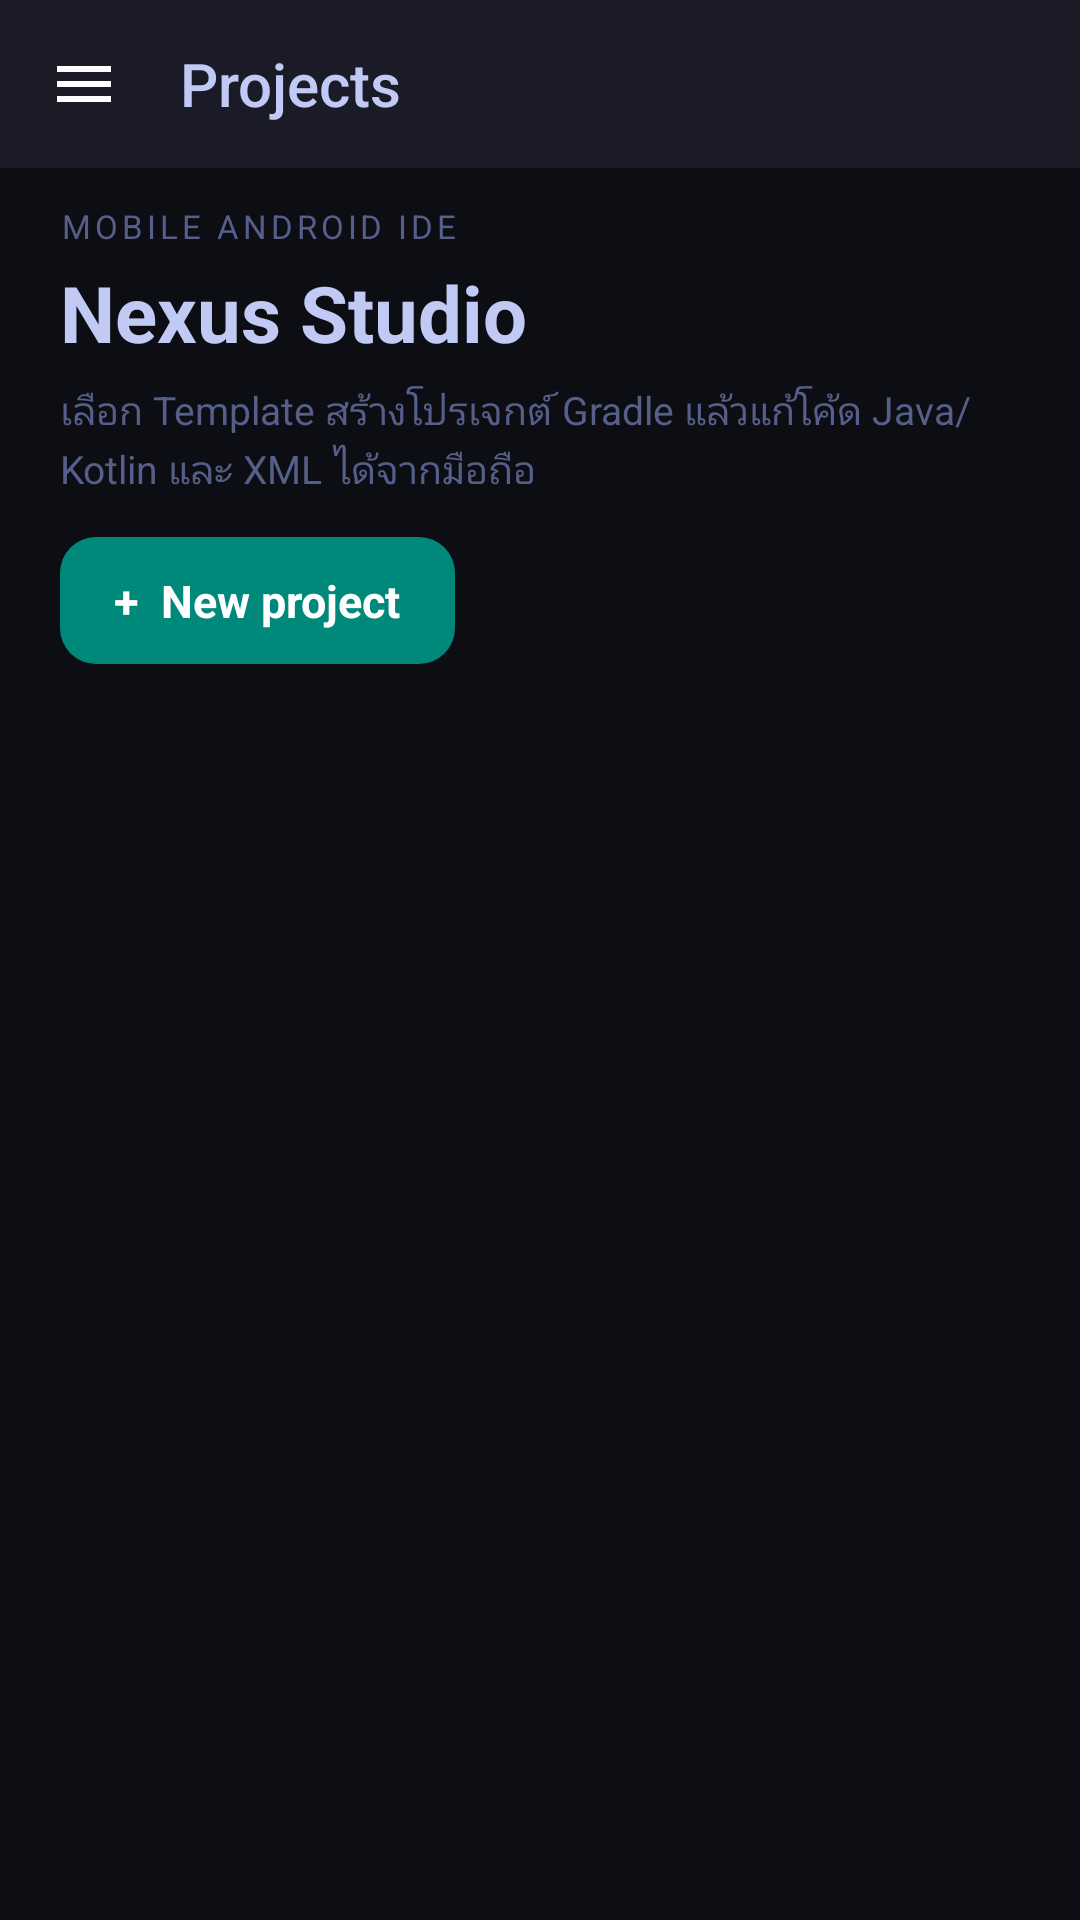

Here is an Android app screen rendered from its layout file. Give the layout XML and the strings, colors and styles it references.
<!-- AndroidManifest.xml: application theme AppTheme -->
<!-- res/layout/activity_project_list.xml -->
<?xml version="1.0" encoding="utf-8"?>
<androidx.drawerlayout.widget.DrawerLayout
    xmlns:android="http://schemas.android.com/apk/res/android"
    xmlns:app="http://schemas.android.com/apk/res-auto"
    android:id="@+id/drawer_layout"
    android:layout_width="match_parent"
    android:layout_height="match_parent"
    android:background="#0D0E14"
    android:fitsSystemWindows="false">

    
    <LinearLayout
        android:layout_width="match_parent"
        android:layout_height="match_parent"
        android:orientation="vertical"
        android:background="#0D0E14">

        
        <androidx.appcompat.widget.Toolbar
            android:id="@+id/toolbar"
            android:layout_width="match_parent"
            android:layout_height="?attr/actionBarSize"
            android:background="#1A1B26"
            android:theme="@style/ThemeOverlay.AppCompat.Dark.ActionBar"
            app:title="Projects"
            app:titleTextColor="#C0CAF5"
            app:navigationIcon="@drawable/ic_menu_24"
            app:contentInsetStartWithNavigation="0dp" />

        
        <androidx.core.widget.NestedScrollView
            android:layout_width="match_parent"
            android:layout_height="0dp"
            android:layout_weight="1"
            android:fillViewport="true"
            android:clipToPadding="false"
            android:overScrollMode="never"
            android:paddingStart="20dp"
            android:paddingEnd="20dp"
            android:paddingTop="12dp"
            android:paddingBottom="28dp">

            <LinearLayout
                android:layout_width="match_parent"
                android:layout_height="wrap_content"
                android:orientation="vertical">

                <TextView
                    android:layout_width="match_parent"
                    android:layout_height="wrap_content"
                    android:text="MOBILE ANDROID IDE"
                    android:textColor="#565F89"
                    android:textSize="11sp"
                    android:letterSpacing="0.12" />

                <TextView
                    android:layout_width="match_parent"
                    android:layout_height="wrap_content"
                    android:text="Nexus Studio"
                    android:textColor="#C0CAF5"
                    android:textSize="26sp"
                    android:textStyle="bold"
                    android:paddingTop="4dp" />

                <TextView
                    android:layout_width="match_parent"
                    android:layout_height="wrap_content"
                    android:text="เลือก Template สร้างโปรเจกต์ Gradle แล้วแก้โค้ด Java/Kotlin และ XML ได้จากมือถือ"
                    android:textColor="#565F89"
                    android:textSize="13sp"
                    android:lineSpacingExtra="2dp"
                    android:paddingTop="6dp"
                    android:paddingBottom="14dp" />

                <TextView
                    android:id="@+id/btnNewProject"
                    android:layout_width="wrap_content"
                    android:layout_height="wrap_content"
                    android:text="+  New project"
                    android:textColor="#FFFFFF"
                    android:textSize="15sp"
                    android:textStyle="bold"
                    android:paddingStart="18dp"
                    android:paddingEnd="18dp"
                    android:paddingTop="11dp"
                    android:paddingBottom="11dp"
                    android:background="@drawable/bg_btn_new_project" />

                
                <LinearLayout
                    android:id="@+id/projectRowsContainer"
                    android:layout_width="match_parent"
                    android:layout_height="wrap_content"
                    android:orientation="vertical"
                    android:layout_marginTop="16dp" />

                
                <LinearLayout
                    android:id="@+id/emptyState"
                    android:layout_width="match_parent"
                    android:layout_height="wrap_content"
                    android:orientation="vertical"
                    android:gravity="center_horizontal"
                    android:padding="24dp"
                    android:background="@drawable/bg_empty_card"
                    android:layout_marginTop="16dp"
                    android:visibility="gone">

                    <TextView
                        android:layout_width="wrap_content"
                        android:layout_height="wrap_content"
                        android:text="No projects yet"
                        android:textColor="#C0CAF5"
                        android:textSize="18sp"
                        android:textStyle="bold" />

                    <TextView
                        android:layout_width="match_parent"
                        android:layout_height="wrap_content"
                        android:text="เริ่มจาก No Activity, Empty, Basic, Drawer, Bottom navigation หรือ Tabbed"
                        android:textColor="#565F89"
                        android:textSize="13sp"
                        android:gravity="center"
                        android:paddingTop="8dp"
                        android:paddingBottom="16dp" />

                    <TextView
                        android:id="@+id/btnChooseTemplate"
                        android:layout_width="wrap_content"
                        android:layout_height="wrap_content"
                        android:text="Choose a template"
                        android:textColor="#FFFFFF"
                        android:textSize="14sp"
                        android:textStyle="bold"
                        android:paddingStart="18dp"
                        android:paddingEnd="18dp"
                        android:paddingTop="10dp"
                        android:paddingBottom="10dp"
                        android:background="@drawable/bg_btn_new_project" />
                </LinearLayout>

            </LinearLayout>
        </androidx.core.widget.NestedScrollView>
    </LinearLayout>

    
    <com.google.android.material.navigation.NavigationView
        android:id="@+id/nav_view"
        android:layout_width="280dp"
        android:layout_height="match_parent"
        android:layout_gravity="start"
        android:background="#1A1B26"
        android:fitsSystemWindows="true"
        app:itemTextColor="#A9B1D6"
        app:itemIconTint="#7AA2F7"
        app:itemRippleColor="#292E42"
        app:menu="@menu/menu_drawer_project" />

</androidx.drawerlayout.widget.DrawerLayout>
<!-- resources referenced by this layout -->
<resources>
  <!-- drawable bg_btn_new_project (drawable) -->
  <?xml version="1.0" encoding="utf-8"?>
  <shape xmlns:android="http://schemas.android.com/apk/res/android"
      android:shape="rectangle">
      <solid android:color="#00897B" />
      <corners android:radius="12dp" />
  </shape>
  <!-- drawable bg_empty_card (drawable) -->
  <?xml version="1.0" encoding="utf-8"?>
  <shape xmlns:android="http://schemas.android.com/apk/res/android"
      android:shape="rectangle">
      <solid android:color="#1A1B26" />
      <stroke android:width="1dp" android:color="#292E42" />
      <corners android:radius="16dp" />
  </shape>
  <!-- drawable ic_menu_24 (drawable) -->
  <vector xmlns:android="http://schemas.android.com/apk/res/android"
      android:width="24dp"
      android:height="24dp"
      android:viewportWidth="24"
      android:viewportHeight="24">
    <path
        android:fillColor="#FFFFFF"
        android:pathData="M3,18h18v-2H3v2zm0-5h18v-2H3v2zm0-7v2h18V6H3z"/>
  </vector>
  <style name="AppTheme" parent="Theme.AppCompat.NoActionBar">
          <item name="colorPrimary">#1A1B26</item>
          <item name="colorPrimaryDark">#1A1B26</item>
          <item name="colorAccent">#7AA2F7</item>
          <item name="android:windowBackground">#0D0E14</item>
  
          <item name="android:statusBarColor">#1A1B26</item>
          <item name="android:navigationBarColor">#1A1B26</item>
          <item name="android:windowLightStatusBar">false</item>
          <item name="android:windowLightNavigationBar">false</item>
      </style>
</resources>
